Labelled photos from "dataset", an image-classification folder in dilipraj-dev/AI_Based_Smart_Parking_Occupancy_Detection. The possible labels are: occupied, vacant.

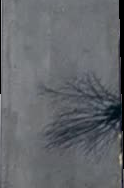
Label: vacant

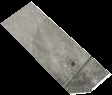
Label: vacant

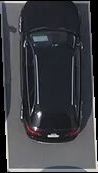
Label: occupied

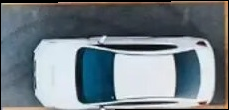
Label: occupied

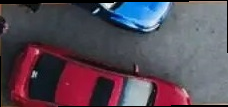
Label: occupied

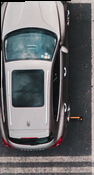
Label: occupied
